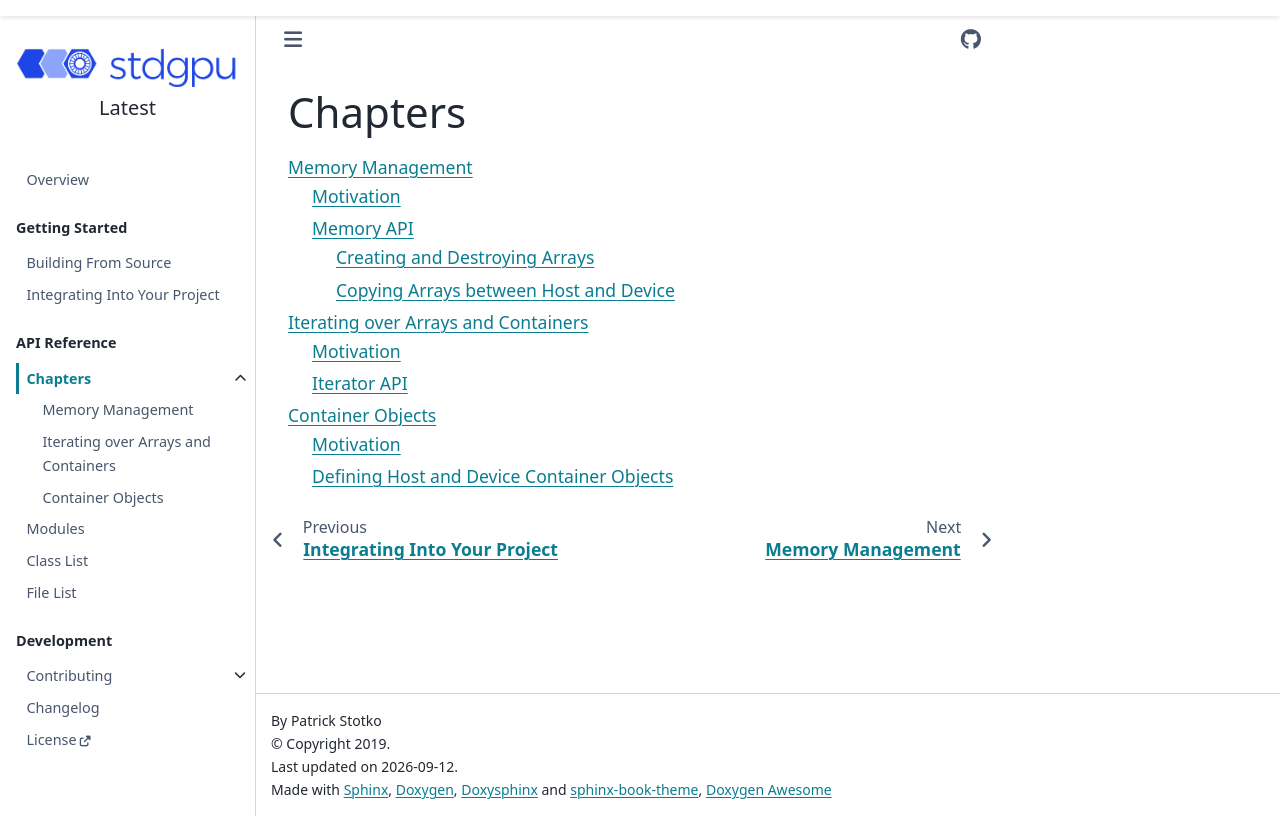

repository: stotko/stdgpu · page: api/chapters.html · generator: sphinx

Chapters
========

```{toctree}

memory
iterator
object
```
